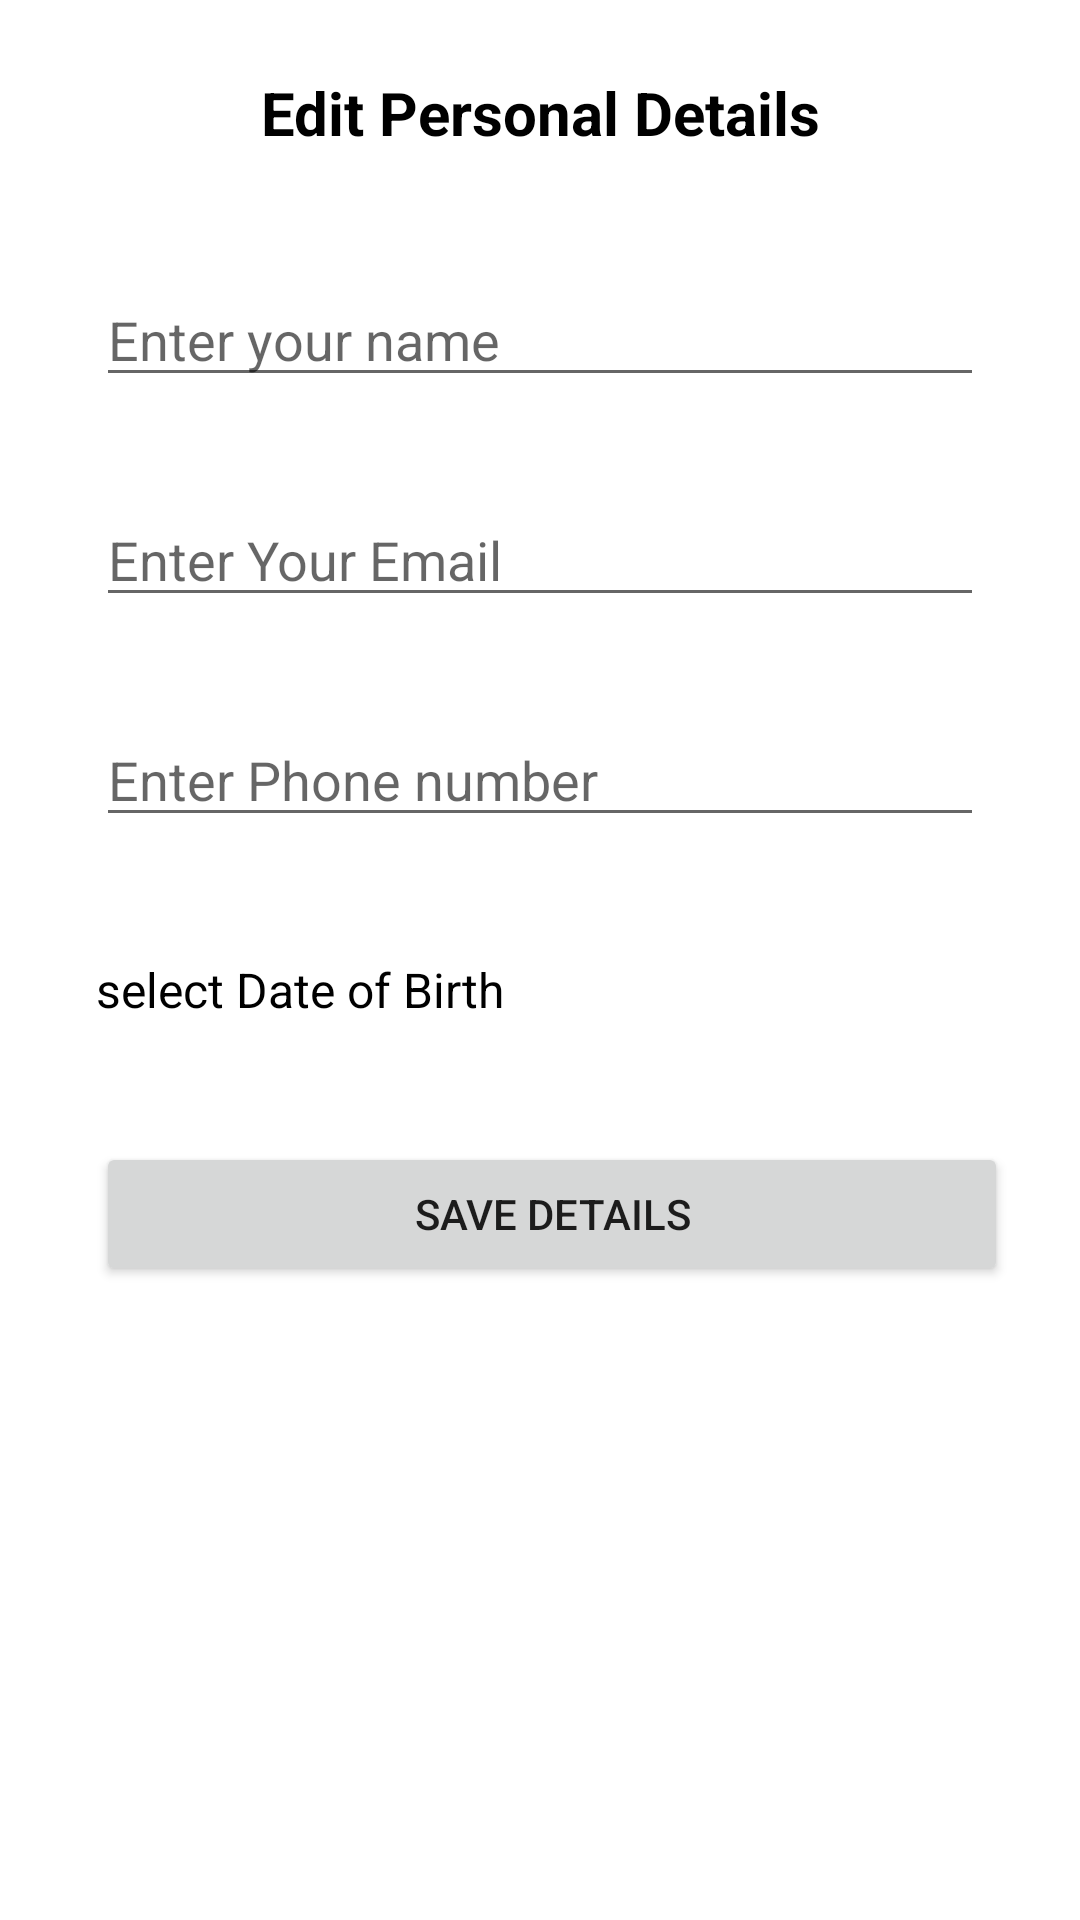

Produce the Android XML layout that renders to this screen, including the resource entries it uses.
<!-- AndroidManifest.xml: application theme Theme.VeggieBasket -->
<!-- res/layout/fragment_adminn_personal_details.xml -->
<?xml version="1.0" encoding="utf-8"?>
<androidx.constraintlayout.widget.ConstraintLayout xmlns:android="http://schemas.android.com/apk/res/android"
    xmlns:tools="http://schemas.android.com/tools"
    android:layout_width="match_parent"
    xmlns:app="http://schemas.android.com/apk/res-auto"
    android:layout_height="match_parent"
    tools:context=".admin.fragments.admin_myaccount_screen.AdminnPersonalDetailsFragment">
    <ScrollView
        android:id="@+id/scrollView5"
        android:layout_width="0dp"
        android:layout_height="0dp"
        app:layout_constraintBottom_toBottomOf="parent"
        app:layout_constraintEnd_toEndOf="parent"
        app:layout_constraintStart_toStartOf="parent"
        app:layout_constraintTop_toTopOf="parent">

        <androidx.constraintlayout.widget.ConstraintLayout
            android:layout_width="match_parent"
            android:layout_height="match_parent">

            <TextView
                android:id="@+id/textView8"
                android:layout_width="match_parent"
                android:layout_height="wrap_content"
                android:layout_marginTop="24dp"
                android:gravity="center"
                android:text="Edit Personal Details"
                android:textColor="@color/black"
                android:textSize="20sp"
                android:textStyle="bold"
                app:layout_constraintEnd_toEndOf="parent"
                app:layout_constraintHorizontal_bias="0.0"
                app:layout_constraintStart_toStartOf="parent"
                app:layout_constraintTop_toTopOf="parent" />

            <EditText
                android:id="@+id/PersonalName11"
                android:layout_width="0dp"
                android:layout_height="wrap_content"
                android:layout_marginStart="32dp"
                android:layout_marginTop="40dp"
                android:layout_marginEnd="32dp"
                android:ems="10"
                android:inputType="text"
                android:hint="Enter your name"
                app:layout_constraintEnd_toEndOf="parent"
                app:layout_constraintHorizontal_bias="0.5"
                app:layout_constraintStart_toStartOf="parent"
                app:layout_constraintTop_toBottomOf="@+id/textView8" />

            <EditText
                android:id="@+id/PersonalEmail11"
                android:layout_width="0dp"
                android:layout_height="wrap_content"
                android:layout_marginStart="32dp"
                android:layout_marginTop="32dp"
                android:layout_marginEnd="32dp"
                android:ems="10"
                android:inputType="text"
                android:hint="Enter Your Email"
                app:layout_constraintEnd_toEndOf="parent"
                app:layout_constraintHorizontal_bias="0.5"
                app:layout_constraintStart_toStartOf="parent"
                app:layout_constraintTop_toBottomOf="@+id/PersonalName11" />

            <EditText
                android:id="@+id/PersonalPhone11"
                android:layout_width="0dp"
                android:layout_height="wrap_content"
                android:layout_marginStart="32dp"
                android:layout_marginTop="32dp"
                android:layout_marginEnd="32dp"
                android:ems="10"
                android:inputType="text"
                android:hint="Enter Phone number"
                app:layout_constraintEnd_toEndOf="parent"
                app:layout_constraintHorizontal_bias="0.5"
                app:layout_constraintStart_toStartOf="parent"
                app:layout_constraintTop_toBottomOf="@+id/PersonalEmail11" />

            <TextView
                android:id="@+id/editTextDate11"
                android:layout_width="0dp"
                android:layout_height="wrap_content"
                android:layout_marginStart="32dp"
                android:paddingVertical="8dp"
                android:layout_marginTop="32dp"
                android:layout_marginEnd="32dp"
                android:ems="10"
                android:drawableEnd="@drawable/baseline_calendar_month_24"
                android:textColor="@color/black"
                android:textSize="16sp"
                android:text="select Date of Birth"
                android:inputType="date"
                app:layout_constraintEnd_toEndOf="parent"
                app:layout_constraintHorizontal_bias="0.5"
                app:layout_constraintStart_toStartOf="parent"
                app:layout_constraintTop_toBottomOf="@+id/PersonalPhone11" />

            <Button
                android:id="@+id/saveBtn11"
                android:layout_width="0dp"
                android:layout_height="wrap_content"
                android:layout_marginStart="32dp"
                android:layout_marginTop="32dp"
                android:layout_marginEnd="24dp"
                android:text="save details"
                app:layout_constraintEnd_toEndOf="parent"
                app:layout_constraintHorizontal_bias="0.5"
                app:layout_constraintStart_toStartOf="parent"
                app:layout_constraintTop_toBottomOf="@+id/editTextDate11" />
        </androidx.constraintlayout.widget.ConstraintLayout>
    </ScrollView>

</androidx.constraintlayout.widget.ConstraintLayout>
<!-- resources referenced by this layout -->
<resources>
  <color name="black">#FF000000</color>
  <style name="Theme.VeggieBasket" parent="Theme.MaterialComponents.Light.NoActionBar">
          
          <item name="colorPrimary">@color/purple_500</item>
          <item name="colorPrimaryVariant">@color/purple_700</item>
          <item name="colorOnPrimary">@color/white</item>
          
          <item name="colorSecondary">@color/teal_200</item>
          <item name="colorSecondaryVariant">@color/teal_700</item>
          <item name="colorOnSecondary">@color/black</item>
          
          <item name="android:statusBarColor">?attr/colorPrimaryVariant</item>
          <item name="android:forceDarkAllowed" tools:targetApi="q">false</item>
  
          
      </style>
  <color name="purple_500">#018786</color>
  <color name="purple_700">#04605F</color>
  <color name="white">#FFFFFFFF</color>
  <color name="teal_200">#FF03DAC5</color>
  <color name="teal_700">#FF018786</color>
</resources>
